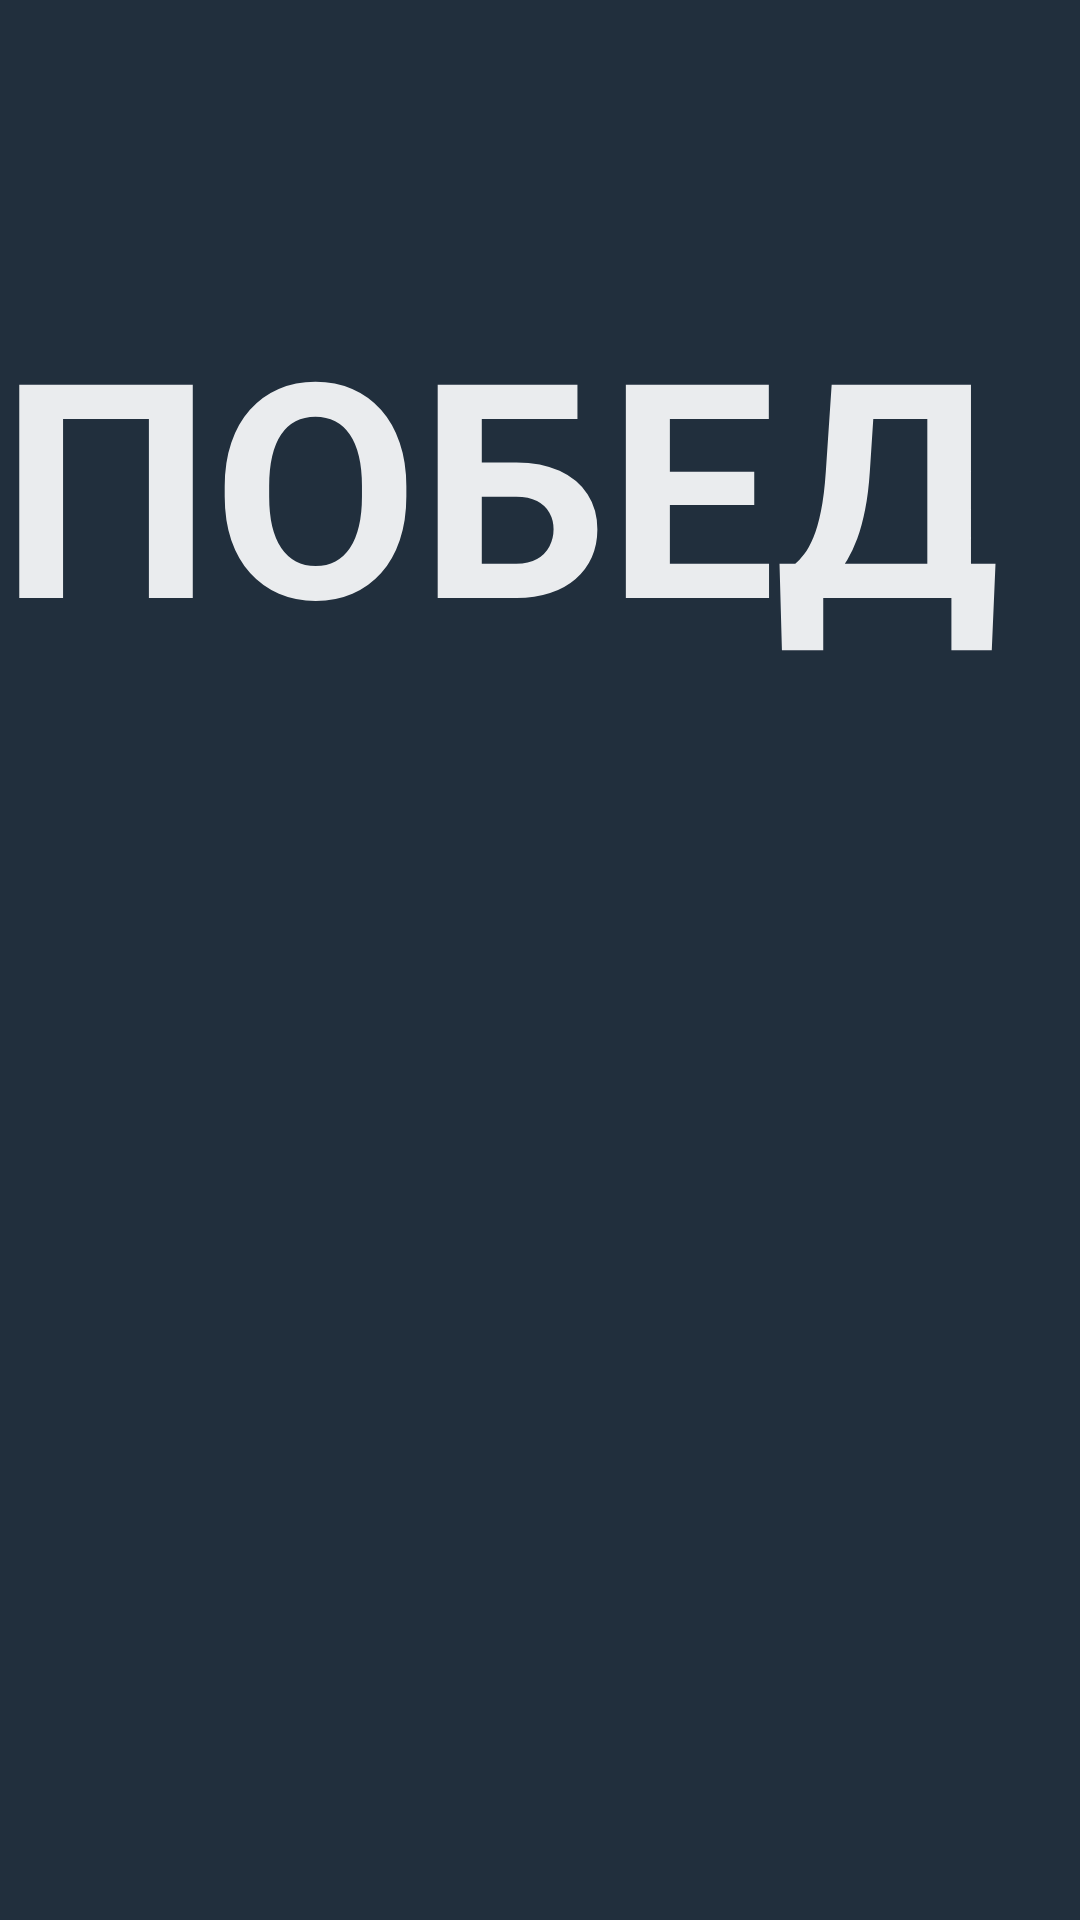

This screen was rendered from an Android layout file. Write that file and the resources it references.
<!-- AndroidManifest.xml: application theme Theme.Killboxapp -->
<!-- res/layout/activity_results.xml -->
<?xml version="1.0" encoding="utf-8"?>
<androidx.constraintlayout.widget.ConstraintLayout xmlns:android="http://schemas.android.com/apk/res/android"
    xmlns:app="http://schemas.android.com/apk/res-auto"
    xmlns:tools="http://schemas.android.com/tools"
    android:layout_width="match_parent"
    android:layout_height="match_parent"
    android:background="@color/backgroundDark"
    tools:context=".ResultsActivity">

    <androidx.constraintlayout.widget.Guideline
        android:id="@+id/guideline2"
        android:layout_width="wrap_content"
        android:layout_height="wrap_content"
        android:orientation="horizontal"
        app:layout_constraintGuide_percent="0.5" />

    <TextView
        android:id="@+id/textViewWinnerMessage"
        android:layout_width="wrap_content"
        android:layout_height="wrap_content"
        android:lines="1"
        android:rotation="0"
        android:text="@string/text_winner_message"
        android:textColor="@color/textLight"
        android:textSize="100sp"
        android:textStyle="bold"
        app:layout_constraintBottom_toTopOf="@+id/guideline2"
        app:layout_constraintEnd_toEndOf="parent"
        app:layout_constraintStart_toStartOf="parent"
        app:layout_constraintTop_toTopOf="parent" />

    <TextView
        android:id="@+id/textViewWinnerTeam"
        android:layout_width="wrap_content"
        android:layout_height="wrap_content"
        android:lines="1"
        android:rotation="0"
        android:textSize="100sp"
        android:textStyle="bold"
        app:layout_constraintBottom_toBottomOf="parent"
        app:layout_constraintEnd_toEndOf="parent"
        app:layout_constraintStart_toStartOf="parent"
        app:layout_constraintTop_toTopOf="@+id/guideline2" />
</androidx.constraintlayout.widget.ConstraintLayout>
<!-- resources referenced by this layout -->
<resources>
  <color name="backgroundDark">#212F3D</color>
  <color name="textLight">#EAECEE</color>
  <string name="text_winner_message">ПОБЕДИЛИ</string>
  <style name="Theme.Killboxapp" parent="Base.Theme.Killboxapp" />
  <style name="Base.Theme.Killboxapp" parent="Theme.AppCompat.Light.NoActionBar">
          
          
      </style>
</resources>
